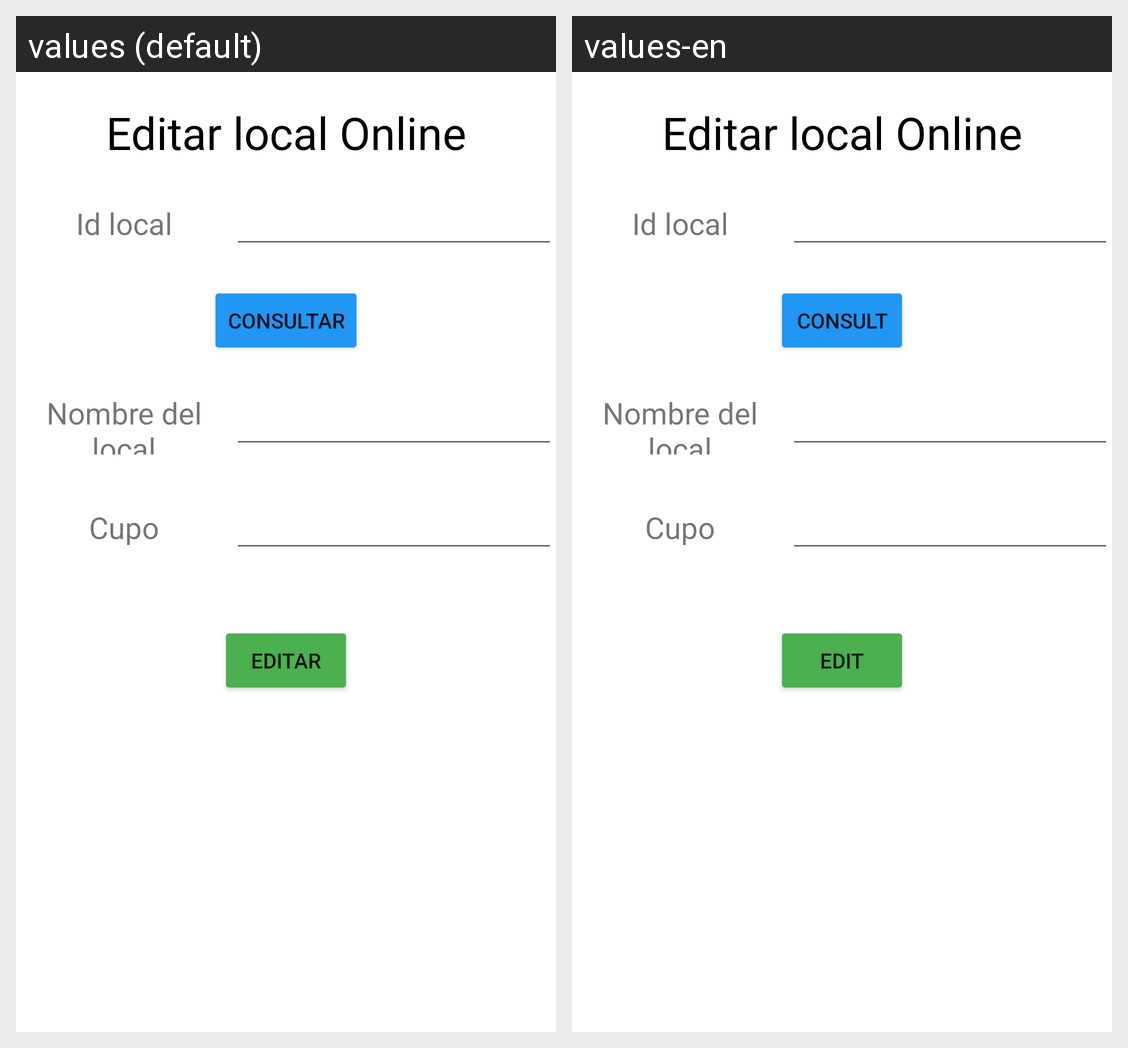

Strings drawn on this Android screen and how each of the app's shown locales translates them:
Android screen res/layout/activity_editar_local_externo.xml rendered under 2 locales, left to right: values (default), values-en. Device: Nexus 5 (rendered at 1080×1920; each locale shown at half size, 540×960, under a caption strip naming it); theme Theme.App_proyecto01.
Strings drawn on this screen, with the default value and each locale's value (text and hints the layout hard-codes, and strings that could not be matched under every locale, appear in the picture but are not listed):

consultar
  values: Consultar
  values-en: Consult

editar
  values: Editar
  values-en: Edit
